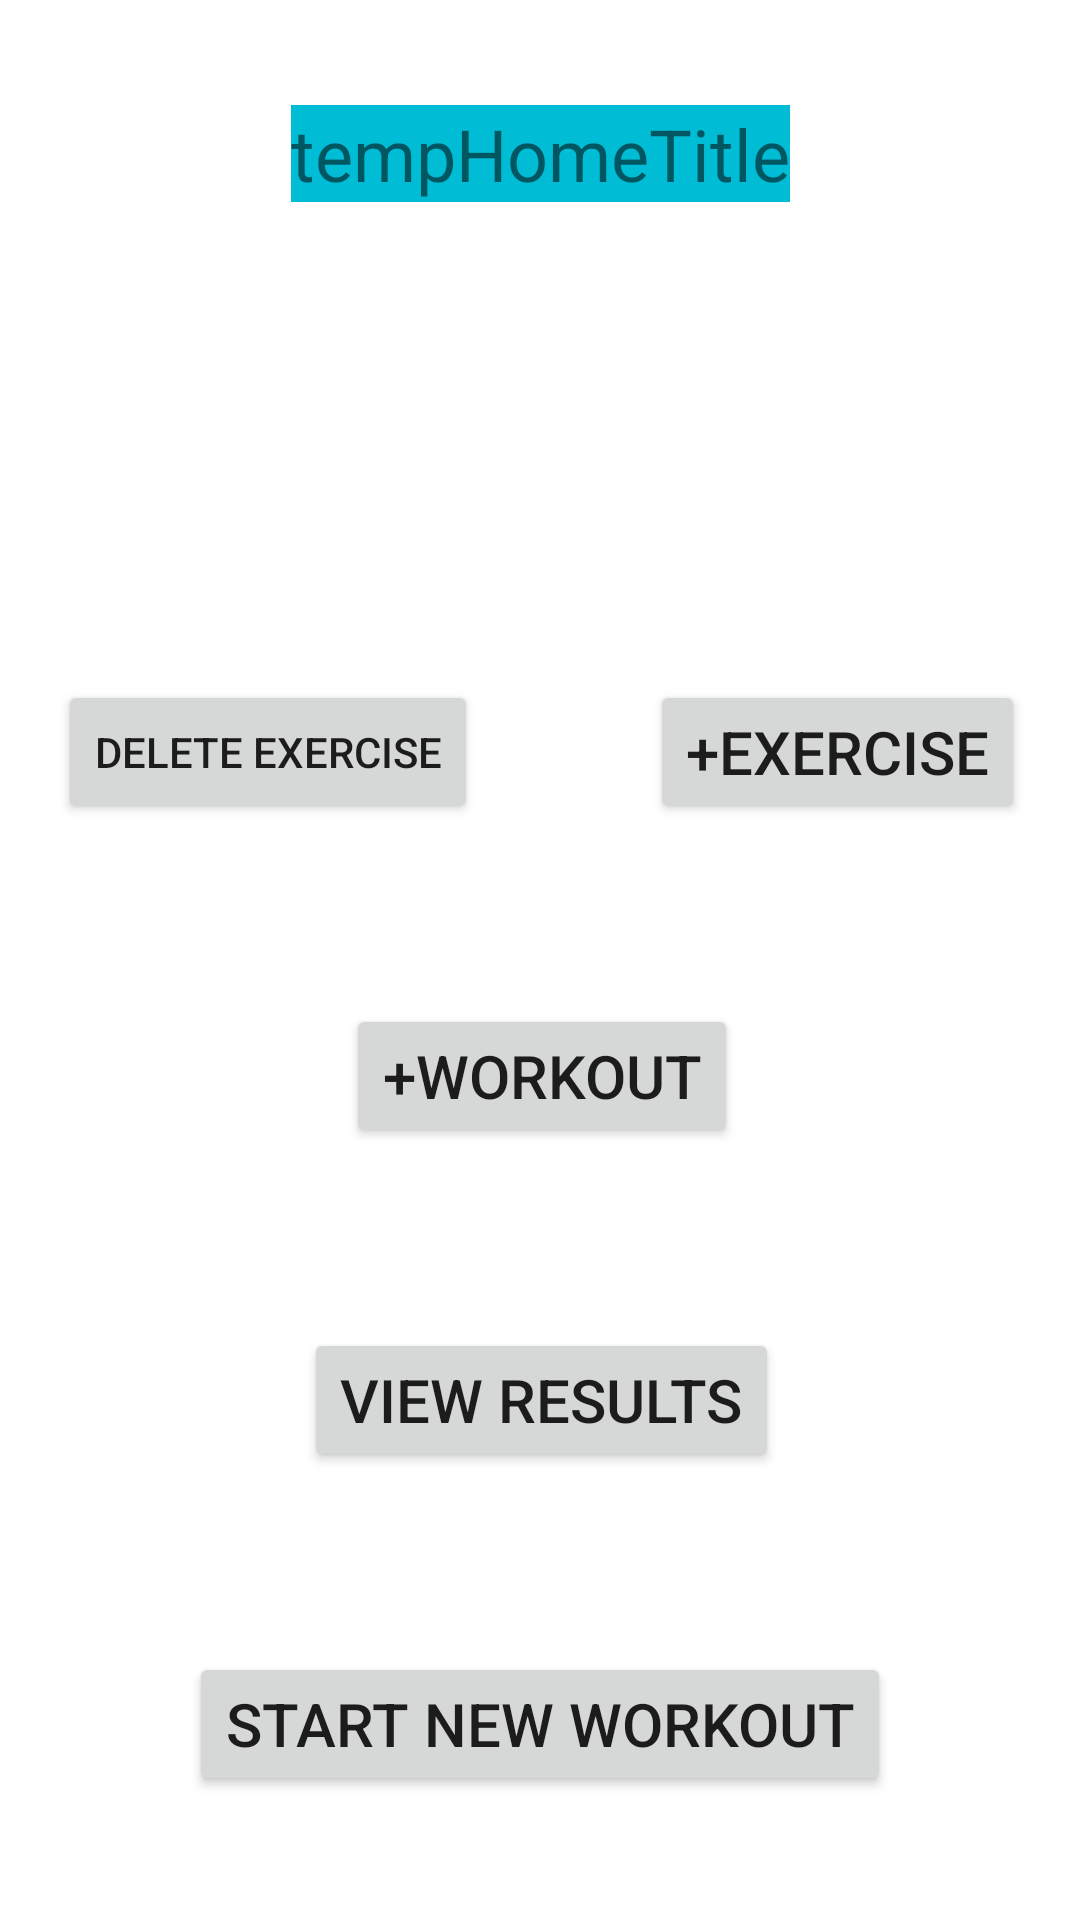

Produce the Android XML layout that renders to this screen, including the resource entries it uses.
<!-- AndroidManifest.xml: application theme Theme.Workout_V2 -->
<!-- res/layout/activity_home.xml -->
<?xml version="1.0" encoding="utf-8"?>
<androidx.constraintlayout.widget.ConstraintLayout xmlns:android="http://schemas.android.com/apk/res/android"
    xmlns:app="http://schemas.android.com/apk/res-auto"
    xmlns:tools="http://schemas.android.com/tools"
    android:layout_width="match_parent"
    android:layout_height="match_parent"
    tools:context=".HomeActivity">

    <TextView
        android:id="@+id/tempHomeTitle"
        android:layout_width="wrap_content"
        android:layout_height="wrap_content"
        android:layout_marginTop="35dp"
        android:background="#FFFFFF"
        android:backgroundTint="#00BCD4"
        android:text="tempHomeTitle"
        android:textSize="24sp"
        app:layout_constraintEnd_toEndOf="parent"
        app:layout_constraintHorizontal_bias="0.5"
        app:layout_constraintStart_toStartOf="parent"
        app:layout_constraintTop_toTopOf="parent" />

    <androidx.constraintlayout.widget.ConstraintLayout
        android:layout_width="409dp"
        android:layout_height="425dp"
        android:layout_marginBottom="40dp"
        android:layout_marginEnd="1dp"
        android:layout_marginStart="1dp"
        android:layout_marginTop="199dp"
        app:layout_constraintBottom_toBottomOf="parent"
        app:layout_constraintEnd_toEndOf="parent"
        app:layout_constraintStart_toStartOf="parent"
        app:layout_constraintTop_toBottomOf="@+id/tempHomeTitle">

        <Button
            android:id="@+id/homeButtonExercise"
            android:layout_width="wrap_content"
            android:layout_height="wrap_content"
            android:layout_marginTop="6dp"
            android:onClick="homeExerciseClick"
            android:text="+Exercise"
            android:textSize="20sp"
            app:layout_constraintEnd_toEndOf="parent"
            app:layout_constraintHorizontal_bias="0.5"
            app:layout_constraintStart_toEndOf="@+id/buttonDelete"
            app:layout_constraintTop_toTopOf="parent" />

        <Button
            android:id="@+id/homeButtonStart"
            android:layout_width="wrap_content"
            android:layout_height="wrap_content"
            android:layout_marginTop="60dp"
            android:onClick="homeStartClick"
            android:text="Start New Workout"
            android:textSize="20sp"
            app:layout_constraintEnd_toEndOf="parent"
            app:layout_constraintHorizontal_bias="0.497"
            app:layout_constraintStart_toStartOf="parent"
            app:layout_constraintTop_toBottomOf="@+id/homeButtonResults" />

        <Button
            android:id="@+id/homeButtonResults"
            android:layout_width="wrap_content"
            android:layout_height="wrap_content"
            android:layout_marginTop="60dp"
            android:onClick="homeResultsClick"
            android:text="View Results"
            android:textSize="20sp"
            app:layout_constraintEnd_toEndOf="parent"
            app:layout_constraintStart_toStartOf="parent"
            app:layout_constraintTop_toBottomOf="@+id/homeButtonWorkout" />

        <Button
            android:id="@+id/homeButtonWorkout"
            android:layout_width="wrap_content"
            android:layout_height="wrap_content"
            android:layout_marginTop="60dp"
            android:onClick="homeWorkoutClick"
            android:text="+Workout"
            android:textSize="20sp"
            app:layout_constraintEnd_toEndOf="parent"
            app:layout_constraintStart_toStartOf="parent"
            app:layout_constraintTop_toBottomOf="@+id/homeButtonExercise" />

        <Button
            android:id="@+id/buttonDelete"
            android:layout_width="wrap_content"
            android:layout_height="wrap_content"
            android:layout_marginEnd="14dp"
            android:layout_marginTop="6dp"
            android:onClick="homeDeleteClick"
            android:text="Delete Exercise"
            app:layout_constraintEnd_toStartOf="@+id/homeButtonExercise"
            app:layout_constraintHorizontal_bias="0.5"
            app:layout_constraintStart_toStartOf="parent"
            app:layout_constraintTop_toTopOf="parent" />
    </androidx.constraintlayout.widget.ConstraintLayout>

</androidx.constraintlayout.widget.ConstraintLayout>
<!-- resources referenced by this layout -->
<resources>
  <style name="Theme.Workout_V2" parent="Theme.MaterialComponents.DayNight.DarkActionBar">
          
          <item name="colorPrimary">@color/purple_500</item>
          <item name="colorPrimaryVariant">@color/purple_700</item>
          <item name="colorOnPrimary">@color/white</item>
          
          <item name="colorSecondary">@color/teal_200</item>
          <item name="colorSecondaryVariant">@color/teal_700</item>
          <item name="colorOnSecondary">@color/black</item>
          
          <item name="android:statusBarColor" tools:targetApi="l">?attr/colorPrimaryVariant</item>
          
      </style>
  <!-- not gathered from this repository: default colours our renderer supplied (Android Studio template values) -->
  <color name="purple_500">#FF6200EE</color>
  <color name="purple_700">#FF3700B3</color>
  <color name="teal_200">#FF03DAC5</color>
  <color name="teal_700">#FF018786</color>
  <color name="black">#FF000000</color>
  <color name="white">#FFFFFFFF</color>
</resources>
